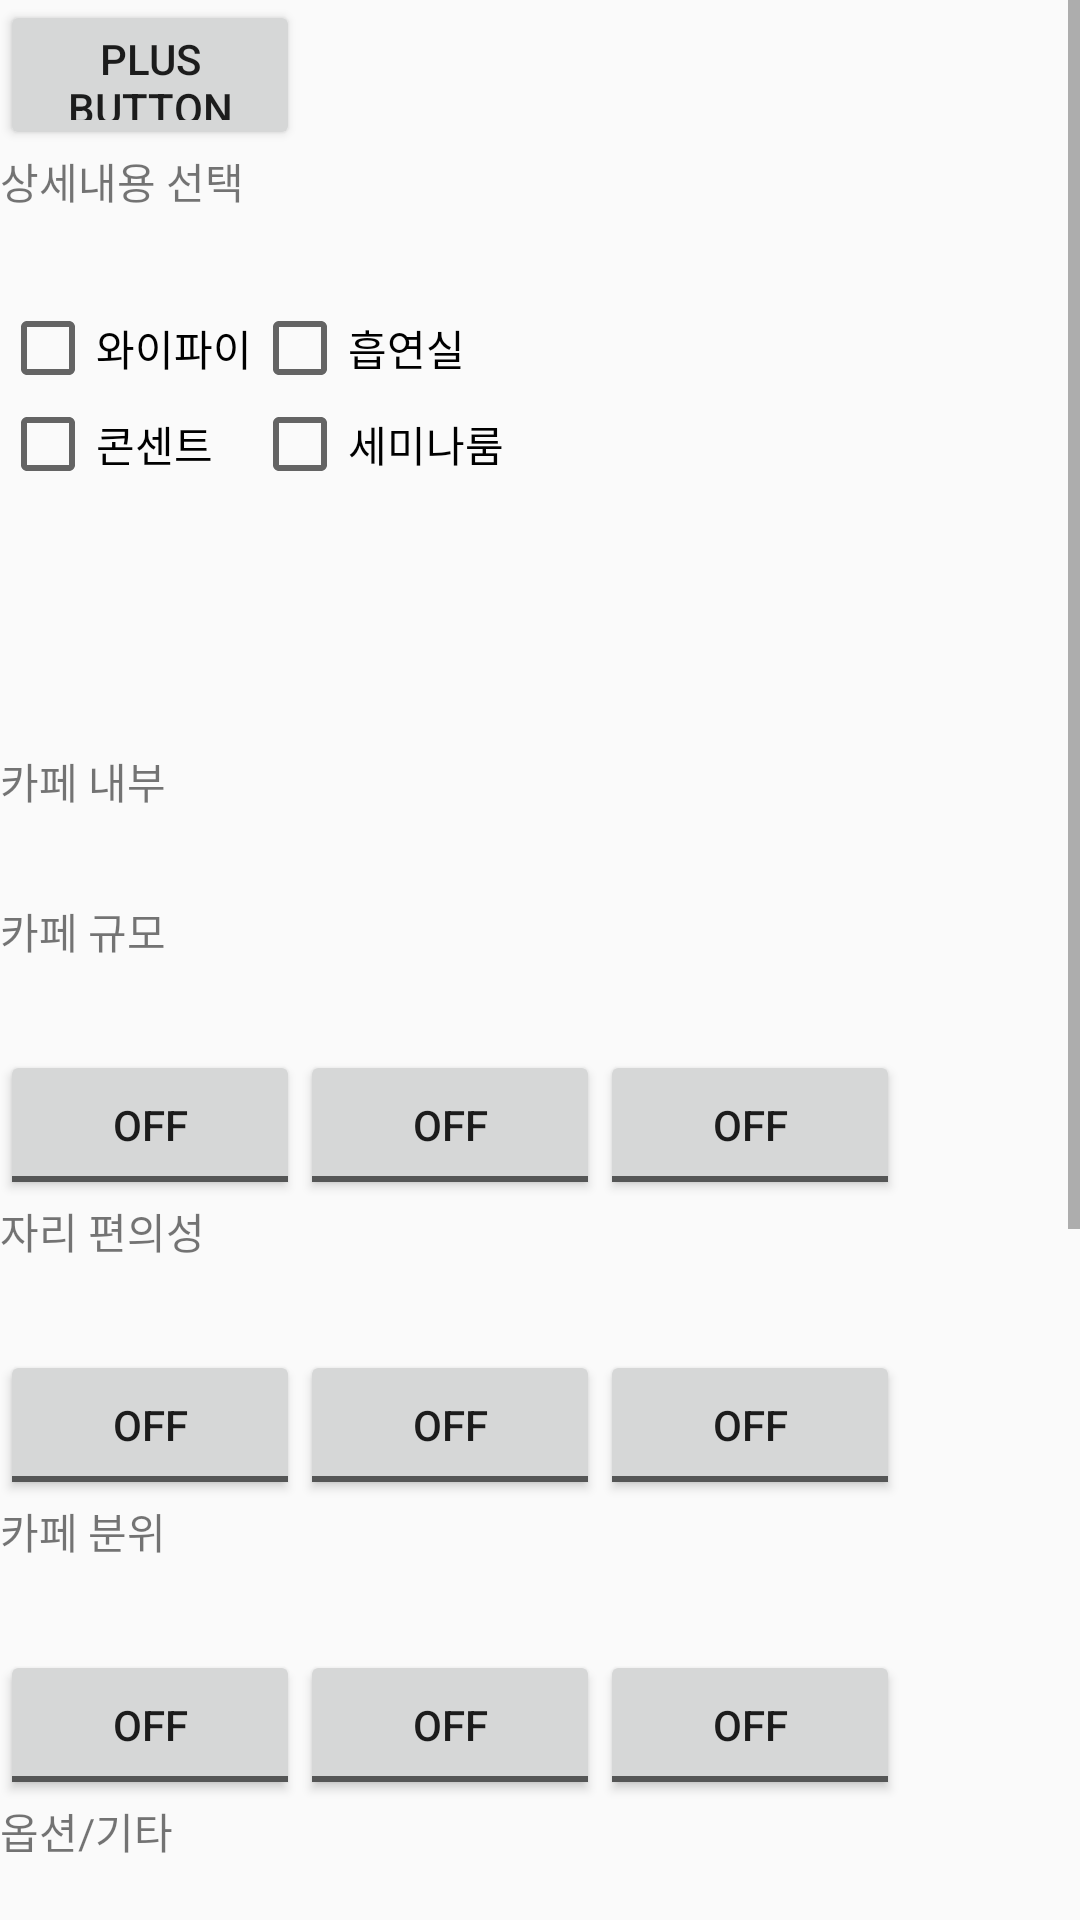

Android layout source for this screen:
<!-- AndroidManifest.xml: application theme AppTheme -->
<!-- res/layout/writereview.xml -->
<?xml version="1.0" encoding="utf-8"?>
<ScrollView  xmlns:android="http://schemas.android.com/apk/res/android"
    android:layout_width="match_parent"
    android:layout_height="match_parent">

<LinearLayout
    xmlns:android="http://schemas.android.com/apk/res/android"
    android:orientation="vertical"
    android:layout_width="match_parent"
    android:layout_height="match_parent">
    <LinearLayout
        android:orientation="horizontal"
        android:layout_width="match_parent"
        android:layout_height="50dp">
        <Button
            android:id="@+id/btn_addimage"
            android:layout_width="100dp"
            android:layout_height="50dp"
            android:text="plus button"/>
        <ImageView
            android:id="@+id/iv_img1"
            android:layout_width="100dp"
            android:layout_height="100dp" />
        <ImageView
            android:id="@+id/iv_img2"
            android:layout_width="100dp"
            android:layout_height="100dp" />
        <ImageView
            android:id="@+id/iv_img3"
            android:layout_width="100dp"
            android:layout_height="100dp" />
    </LinearLayout>

    <TextView
        android:layout_width="match_parent"
        android:layout_height="50dp"
        android:text="상세내용 선택"/>
    <TableLayout
        android:layout_width="match_parent"
        android:layout_height="150dp">
        <TableRow>
            <CheckBox
                android:text="와이파이"/>
            <CheckBox
                android:text="흡연실"/>
        </TableRow>
        <TableRow>
            <CheckBox
                android:text="콘센트"/>
            <CheckBox
                android:text="세미나룸"/>
        </TableRow>
    </TableLayout>
    <TextView
        android:layout_width="match_parent"
        android:layout_height="50dp"
        android:text="카페 내부"/>

    <TextView
        android:layout_width="match_parent"
        android:layout_height="50dp"
        android:text="카페 규모"/>
    <LinearLayout
        android:orientation="horizontal"
        android:layout_width="match_parent"
        android:layout_height="50dp">

        <ToggleButton
            android:layout_width="100dp"
            android:layout_height="match_parent"
            android:text="큼"/>
        <ToggleButton
            android:layout_width="100dp"
            android:layout_height="match_parent"
            android:text="보통"/>
        <ToggleButton
            android:layout_width="100dp"
            android:layout_height="match_parent"
            android:text="작음"/>
    </LinearLayout>

    <TextView
        android:layout_width="match_parent"
        android:layout_height="50dp"
        android:text="자리 편의성"/>
    <LinearLayout
        android:orientation="horizontal"
        android:layout_width="match_parent"
        android:layout_height="50dp">

        <ToggleButton
            android:layout_width="100dp"
            android:layout_height="match_parent"
            android:text="상"/>
        <ToggleButton
            android:layout_width="100dp"
            android:layout_height="match_parent"
            android:text="중"/>
        <ToggleButton
            android:layout_width="100dp"
            android:layout_height="match_parent"
            android:text="하"/>
    </LinearLayout>

    <TextView
        android:layout_width="match_parent"
        android:layout_height="50dp"
        android:text="카페 분위"/>
    <LinearLayout
        android:orientation="horizontal"
        android:layout_width="match_parent"
        android:layout_height="50dp">

        <ToggleButton
            android:layout_width="100dp"
            android:layout_height="match_parent"
            android:text="조용함"/>
        <ToggleButton
            android:layout_width="100dp"
            android:layout_height="match_parent"
            android:text="보통"/>
        <ToggleButton
            android:layout_width="100dp"
            android:layout_height="match_parent"
            android:text="시끄러움"/>
    </LinearLayout>

    <TextView
        android:layout_width="match_parent"
        android:layout_height="50dp"
        android:text="옵션/기타"/>

    <TextView
        android:layout_width="match_parent"
        android:layout_height="50dp"
        android:text="화장실 위생상태"/>
    <LinearLayout
        android:orientation="horizontal"
        android:layout_width="match_parent"
        android:layout_height="50dp">

        <ToggleButton
            android:layout_width="100dp"
            android:layout_height="match_parent"
            android:text="깨끗함"/>
        <ToggleButton
            android:layout_width="100dp"
            android:layout_height="match_parent"
            android:text="보통"/>
        <ToggleButton
            android:layout_width="100dp"
            android:layout_height="match_parent"
            android:text="더러움"/>
    </LinearLayout>

    <EditText
        android:layout_width="match_parent"
        android:layout_height="200dp"
        android:hint="기타 후기 작성"/>

    <Button
        android:layout_width="match_parent"
        android:layout_height="50dp"
        android:text="작성 완료"/>


</LinearLayout>
    </ScrollView>
<!-- resources referenced by this layout -->
<resources>
  <style name="AppTheme" parent="Theme.AppCompat.Light.DarkActionBar">
          
          <item name="colorPrimary">@color/colorPrimary</item>
          <item name="colorPrimaryDark">@color/colorPrimaryDark</item>
          <item name="colorAccent">@color/colorAccent</item>
      </style>
  <color name="colorPrimary">#3F51B5</color>
  <color name="colorPrimaryDark">#303F9F</color>
  <color name="colorAccent">#FF4081</color>
</resources>
